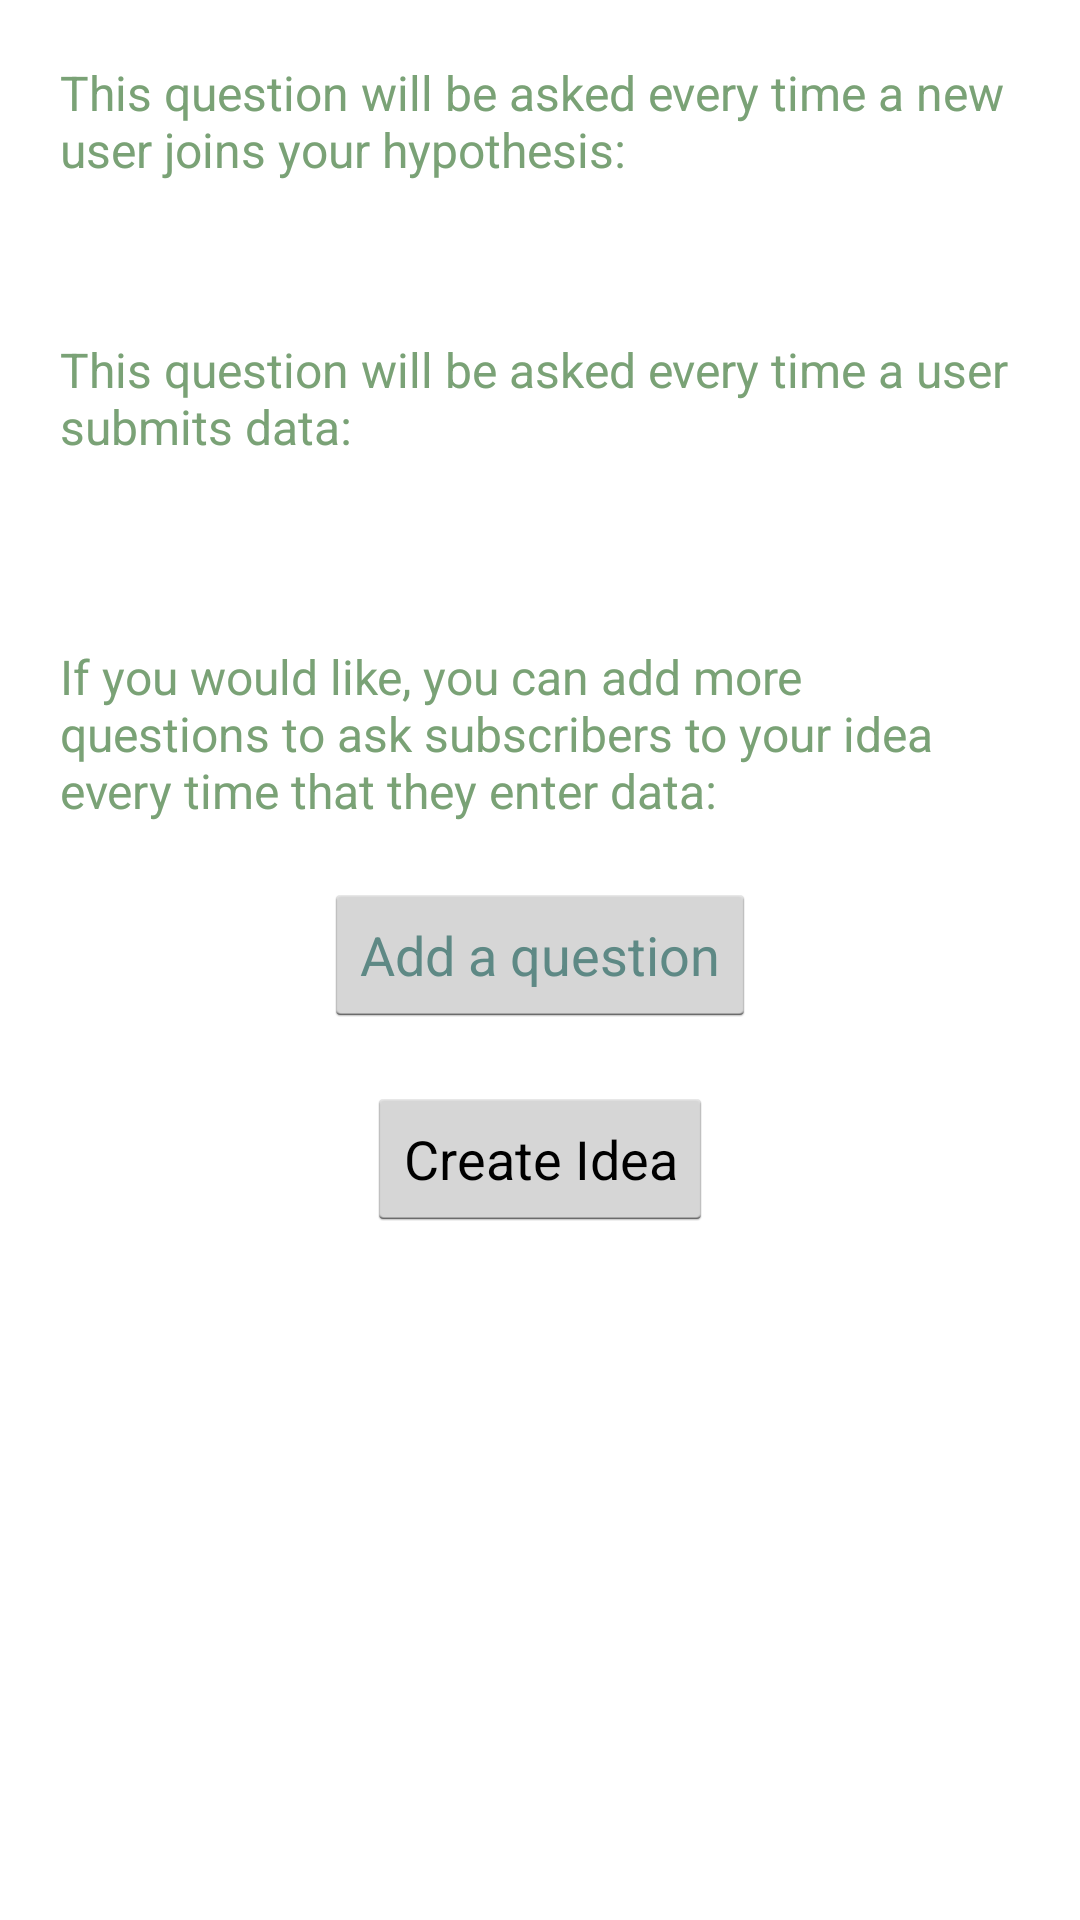

This screen was rendered from an Android layout file. Write that file and the resources it references.
<!-- AndroidManifest.xml: application theme AppTheme -->
<!-- res/layout/add_questions_fragment.xml -->
<?xml version="1.0" encoding="utf-8"?>
<ScrollView xmlns:android="http://schemas.android.com/apk/res/android"
    android:layout_width="wrap_content"
    android:layout_height="wrap_content">

    <LinearLayout
        android:layout_width="match_parent"
        android:layout_height="match_parent"
        android:orientation="vertical">


        <TextView
            android:layout_width="wrap_content"
            android:layout_height="wrap_content"
            android:layout_marginTop="20dp"
            android:layout_marginLeft="20dp"
            android:layout_marginRight="20dp"
            android:textSize="16dp"
            android:textColor="@color/adapt_green"
            android:text="@string/before_question_explanation" />

        <TextView
            android:id="@+id/before_question_text"
            android:layout_width="wrap_content"
            android:layout_height="wrap_content"
            android:layout_marginLeft="40dp"
            android:layout_marginRight="40dp"
            android:textSize="16dp"
            android:textColor="@color/adapt_blue"
            android:layout_marginTop="10dp" />

        <TextView
            android:layout_width="wrap_content"
            android:layout_height="wrap_content"
            android:layout_marginTop="20dp"
            android:layout_marginLeft="20dp"
            android:layout_marginRight="20dp"
            android:textSize="16dp"
            android:textColor="@color/adapt_green"
            android:text="@string/after_question_explanation" />

        <TextView
            android:id="@+id/after_question_text"
            android:layout_width="wrap_content"
            android:layout_height="wrap_content"
            android:layout_marginLeft="40dp"
            android:layout_marginRight="40dp"
            android:textSize="16dp"
            android:textColor="@color/adapt_blue"
            android:layout_marginTop="10dp" />

        <TextView
            android:id="@+id/textView6"
            android:layout_width="wrap_content"
            android:layout_height="wrap_content"
            android:layout_marginTop="30dp"
            android:layout_marginLeft="20dp"
            android:layout_marginRight="20dp"
            android:textSize="16dp"
            android:textColor="@color/adapt_green"
            android:text="@string/add_question_description" />

        <LinearLayout
            android:id="@+id/question_list"
            android:layout_width="wrap_content"
            android:layout_height="wrap_content"
            android:orientation="vertical" />

        <LinearLayout
            android:id="@+id/question_container"
            android:layout_width="fill_parent"
            android:layout_height="wrap_content"
            android:orientation="vertical" />

        <Button
            android:id="@+id/add_question_button"
            android:layout_width="wrap_content"
            android:layout_height="wrap_content"
            android:layout_gravity="center_horizontal"
            android:layout_marginTop="20dp"
            android:textColor="@color/adapt_blue"
            android:text="@string/add_question_button" />

        <Button
            android:id="@+id/done_creating_button"
            android:layout_width="wrap_content"
            android:layout_height="wrap_content"
            android:layout_gravity="center_horizontal"
            android:layout_marginTop="20dp"
            android:text="@string/create_hypothesis_complete" />

    </LinearLayout>

</ScrollView>
<!-- resources referenced by this layout -->
<resources>
  <color name="adapt_blue">#5E8985</color>
  <color name="adapt_green">#7AA276</color>
  <string name="add_question_button">Add a question</string>
  <string name="add_question_description">If you would like, you can add more questions to ask subscribers to your idea every time that they enter data:</string>
  <string name="after_question_explanation">This question will be asked every time a user submits data:</string>
  <string name="before_question_explanation">This question will be asked every time a new user joins your hypothesis:</string>
  <string name="create_hypothesis_complete">Create Idea</string>
  <style name="AppTheme" parent="android:Theme.Holo.Light.DarkActionBar">
      </style>
</resources>
